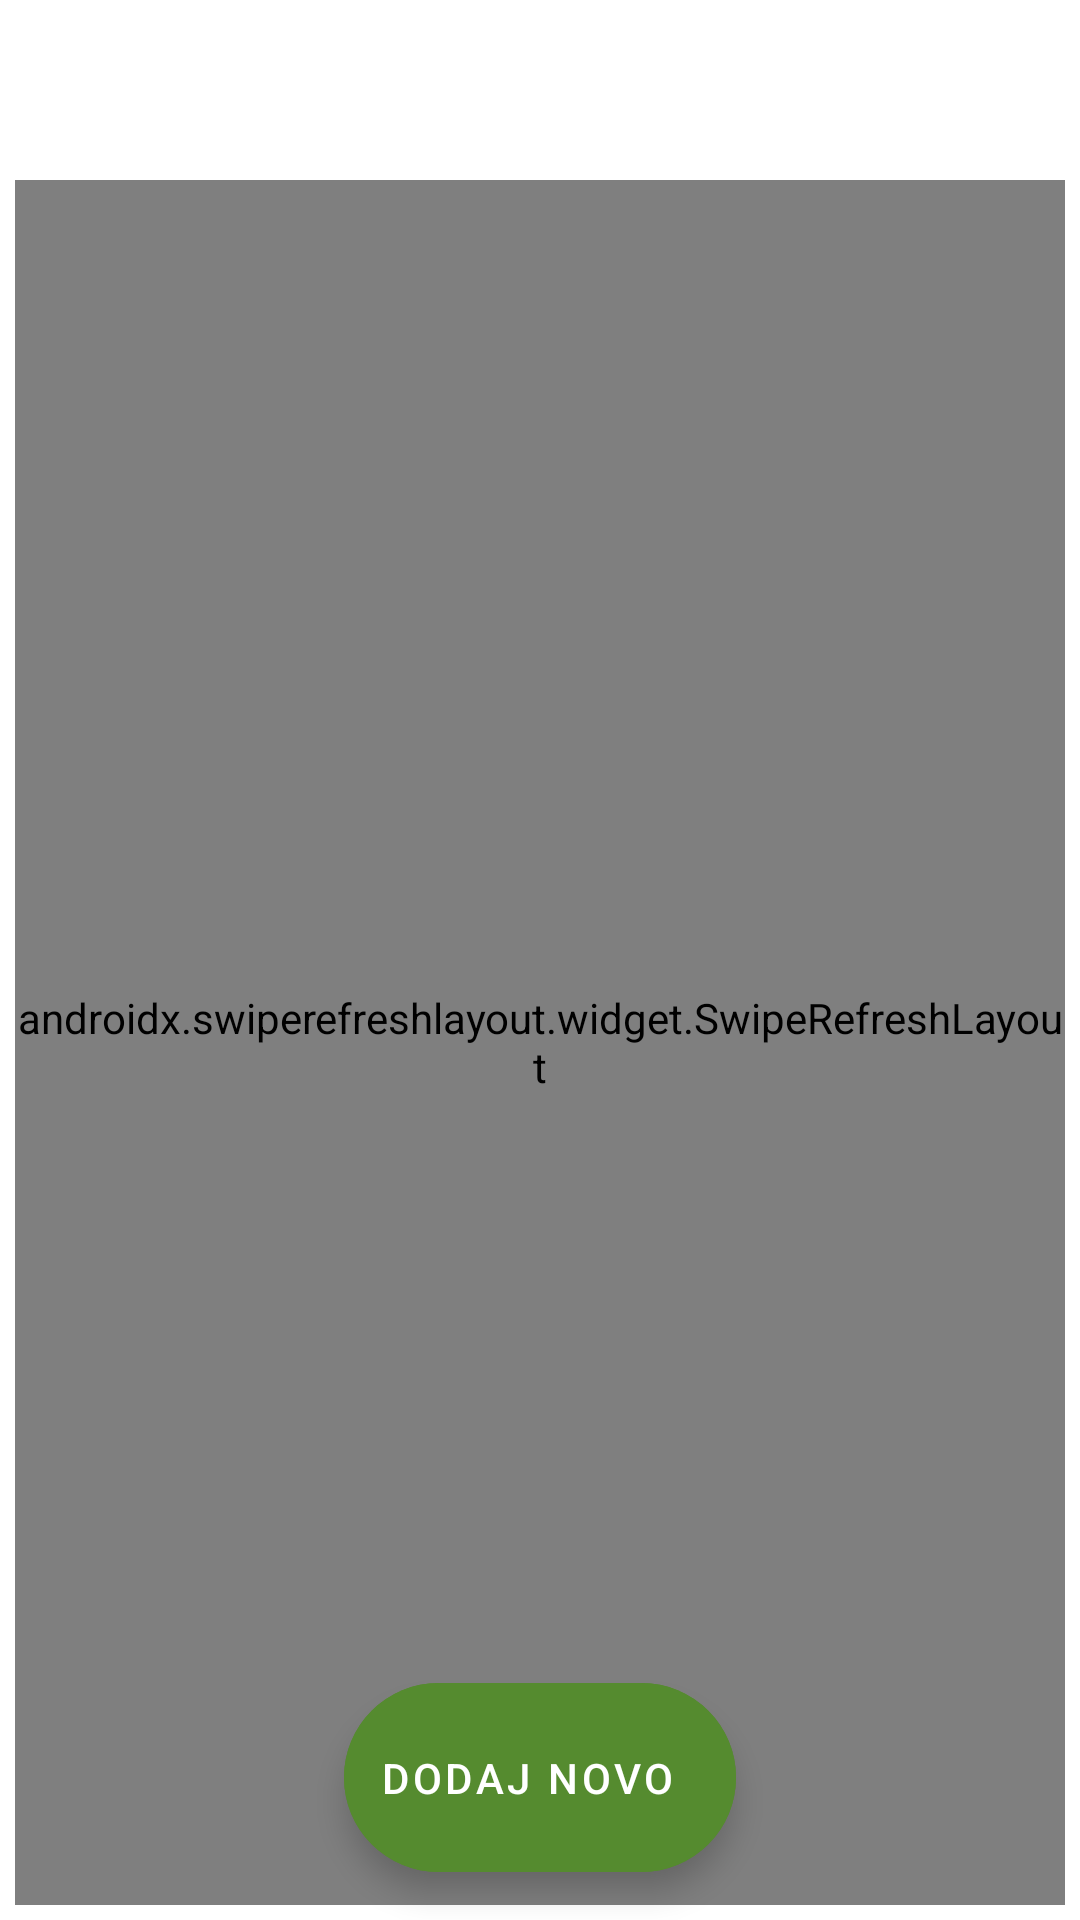

Layout XML and referenced resources for this Android screen:
<!-- AndroidManifest.xml: application theme Theme.Rezultati -->
<!-- res/layout/fragment_read.xml -->
<?xml version="1.0" encoding="utf-8"?>
<androidx.coordinatorlayout.widget.CoordinatorLayout xmlns:android="http://schemas.android.com/apk/res/android"
    xmlns:app="http://schemas.android.com/apk/res-auto"
    xmlns:tools="http://schemas.android.com/tools"
    android:layout_width="match_parent"
    android:layout_height="match_parent">

    <androidx.swiperefreshlayout.widget.SwipeRefreshLayout
        android:id="@+id/swipeContainer"
        android:layout_width="match_parent"
        android:layout_height="match_parent"
        android:layout_marginStart="5dp"
        android:layout_marginTop="60dp"
        android:layout_marginEnd="5dp"
        android:layout_marginBottom="5dp"
        app:layout_constraintBottom_toBottomOf="parent"
        app:layout_constraintEnd_toEndOf="parent"
        app:layout_constraintStart_toStartOf="parent"
        app:layout_constraintTop_toTopOf="parent"
        android:layout_marginLeft="1dp">

        <ListView
            android:id="@+id/lista"
            android:layout_width="match_parent"
            android:layout_height="match_parent"
            android:layout_marginStart="5dp"
            android:layout_marginTop="5dp"
            android:layout_marginEnd="5dp"
            android:layout_marginBottom="5dp"
            app:layout_constraintBottom_toBottomOf="parent"
            app:layout_constraintEnd_toEndOf="parent"
            app:layout_constraintStart_toStartOf="parent"
            app:layout_constraintTop_toTopOf="parent">

        </ListView>


    </androidx.swiperefreshlayout.widget.SwipeRefreshLayout>

    <com.google.android.material.floatingactionbutton.ExtendedFloatingActionButton
        android:id="@+id/fab"
        android:layout_width="wrap_content"
        android:layout_height="63dp"
        android:layout_gravity="bottom|center_horizontal"
        android:layout_margin="16dp"
        android:backgroundTint="#558B2F"
        android:text="Dodaj novo"
        android:textColor="@android:color/white"
        android:tint="@android:color/white"
        app:iconPadding="25dp"
        app:iconTint="@android:color/white" />

</androidx.coordinatorlayout.widget.CoordinatorLayout>
<!-- resources referenced by this layout -->
<resources>
  <style name="Theme.Rezultati" parent="Theme.MaterialComponents.DayNight.DarkActionBar">
          
          <item name="colorPrimary">@color/purple_500</item>
          <item name="colorPrimaryVariant">@color/purple_700</item>
          <item name="colorOnPrimary">@color/white</item>
          
          <item name="colorSecondary">@color/teal_200</item>
          <item name="colorSecondaryVariant">@color/teal_700</item>
          <item name="colorOnSecondary">@color/black</item>
          
          <item name="android:statusBarColor" tools:targetApi="l">?attr/colorPrimaryVariant</item>
          
      </style>
  <!-- not gathered from this repository: default colours our renderer supplied (Android Studio template values) -->
  <color name="purple_500">#FF6200EE</color>
  <color name="purple_700">#FF3700B3</color>
  <color name="teal_200">#FF03DAC5</color>
  <color name="teal_700">#FF018786</color>
  <color name="black">#FF000000</color>
  <color name="white">#FFFFFFFF</color>
</resources>
